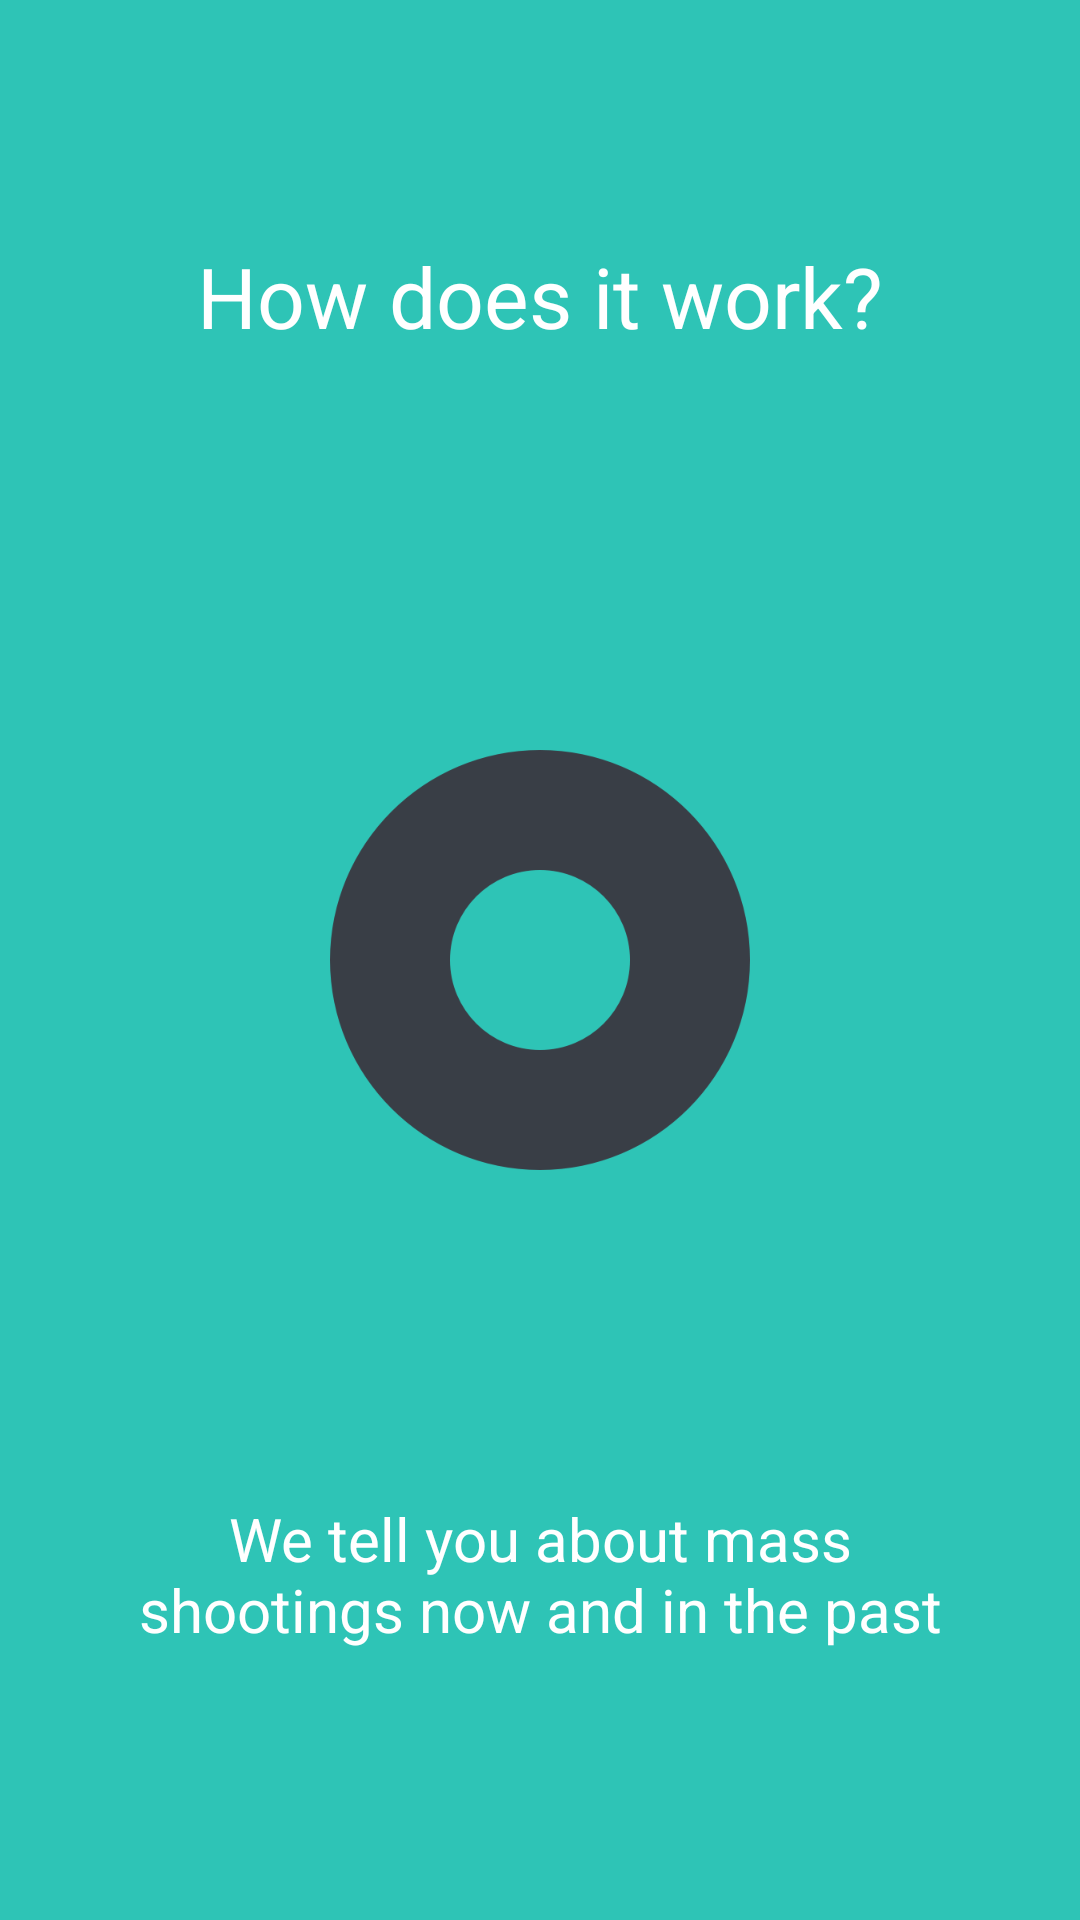

This screen was rendered from an Android layout file. Write that file and the resources it references.
<!-- AndroidManifest.xml: application theme AppTheme.NoActionBar -->
<!-- res/layout/welcome_slide1.xml -->
<?xml version="1.0" encoding="utf-8"?>
<RelativeLayout xmlns:android="http://schemas.android.com/apk/res/android"
    xmlns:tools="http://schemas.android.com/tools"
    android:layout_width="match_parent"
    android:layout_height="match_parent"
    android:background="@color/colorPrimaryDark">

    <TextView
        android:layout_width="match_parent"
        android:layout_height="wrap_content"
        android:layout_marginTop="80dp"
        android:text="@string/slide_1_title"
        android:textColor="@android:color/white"
        android:textSize="@dimen/slide_title"
        android:textAlignment="center" />
    <ImageView
        android:layout_marginLeft="110dp"
        android:layout_marginRight="110dp"
        android:layout_width="match_parent"
        android:layout_height="match_parent"
        android:layout_centerInParent="true"
        android:src="@drawable/shootingmarker"
        tools:ignore="ContentDescription" />

    <TextView
        android:layout_alignParentBottom="true"
        android:layout_marginBottom="90dp"
        android:layout_width="match_parent"
        android:layout_height="wrap_content"
        android:paddingLeft="@dimen/desc_padding"
        android:paddingRight="@dimen/desc_padding"
        android:text="@string/slide_1_desc"
        android:textAlignment="center"
        android:textColor="@android:color/white"
        android:textSize="@dimen/slide_desc" />

</RelativeLayout>
<!-- resources referenced by this layout -->
<resources>
  <color name="colorPrimaryDark">#2ec4b6</color>
  <dimen name="desc_padding">30dp</dimen>
  <dimen name="slide_desc">20sp</dimen>
  <dimen name="slide_title">28sp</dimen>
  <!-- drawable shootingmarker: png bitmap (drawable, 24066 bytes) -->
  <string name="slide_1_desc">We tell you about mass shootings now and in the past</string>
  <string name="slide_1_title">How does it work?</string>
</resources>
